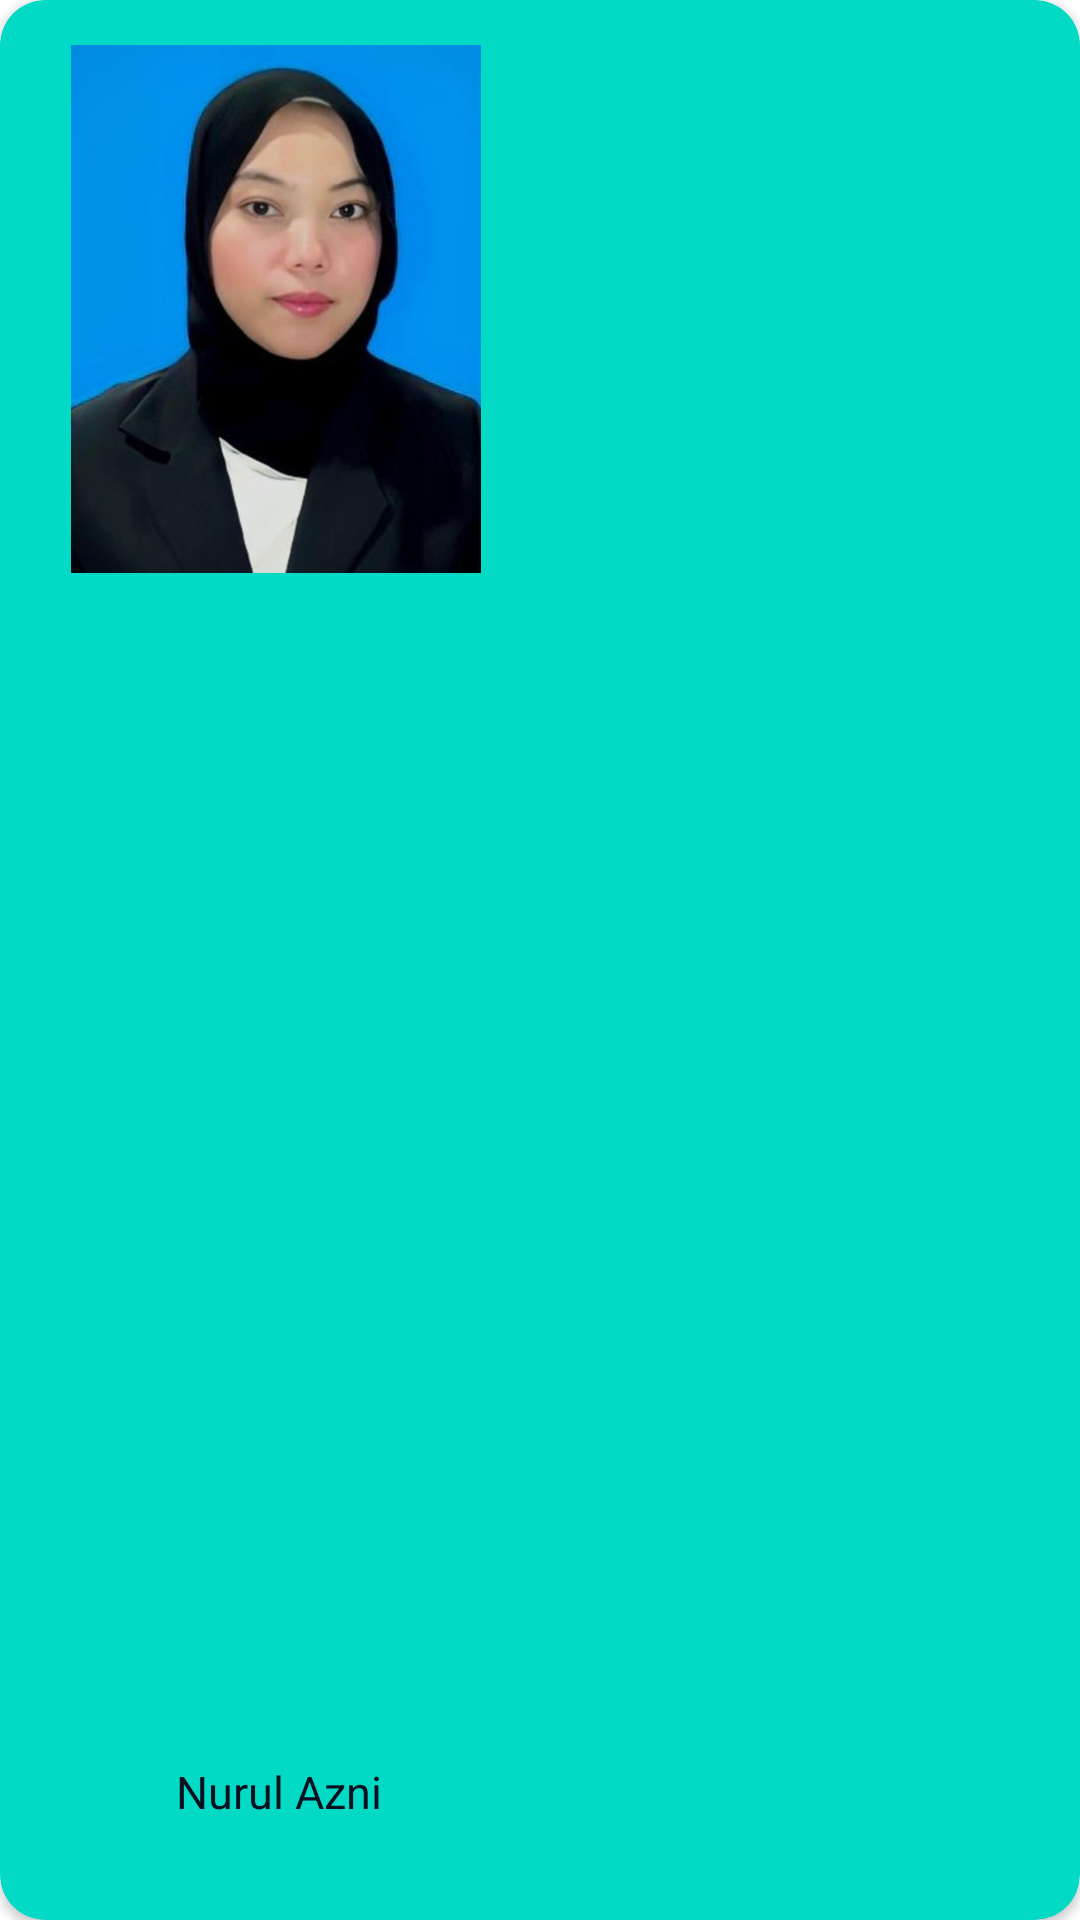

Produce the Android XML layout that renders to this screen, including the resource entries it uses.
<!-- AndroidManifest.xml: application theme Theme.HazardCrowdsourcing -->
<!-- res/layout/team_list.xml -->
<?xml version="1.0" encoding="utf-8"?>
<androidx.cardview.widget.CardView xmlns:android="http://schemas.android.com/apk/res/android"
    xmlns:app="http://schemas.android.com/apk/res-auto"
    xmlns:tools="http://schemas.android.com/tools"
    android:layout_width="wrap_content"
    app:cardCornerRadius="15dp"
    android:elevation="5dp"
    app:cardBackgroundColor="@color/teal_200"
    android:layout_marginStart="16dp"
    android:layout_height="250dp">

    <androidx.constraintlayout.widget.ConstraintLayout
        android:layout_width="match_parent"
        android:id="@+id/l1"
        android:layout_height="match_parent">

        <ImageView
            android:id="@+id/food_image"
            android:layout_width="184dp"
            android:layout_height="176dp"
            android:layout_marginTop="15dp"
            android:adjustViewBounds="true"

            app:layout_constraintStart_toStartOf="parent"
            app:layout_constraintTop_toTopOf="parent"
            app:srcCompat="@drawable/azni" />

        <LinearLayout
            android:layout_width="186dp"
            android:layout_height="63dp"
            app:layout_constraintStart_toStartOf="parent"
            android:gravity="center"
            android:orientation="vertical"
            app:layout_constraintBottom_toBottomOf="@+id/l1">


            <TextView
                android:id="@+id/name"
                android:layout_width="match_parent"
                android:layout_height="wrap_content"

                android:layout_marginTop="10dp"
                android:text="Nurul Azni"
                android:textAlignment="center"
                android:textColor="#091020"
                android:textSize="15sp"
                app:layout_constraintBottom_toBottomOf="parent"

                app:layout_constraintHorizontal_bias="0.5"

                app:layout_constraintStart_toStartOf="parent"
                app:layout_constraintTop_toBottomOf="@+id/food_image" />

            <TextView
                android:id="@+id/group"
                android:visibility="invisible"
                android:layout_width="match_parent"
                android:layout_height="wrap_content"
                android:text="Nurul Azni"

                 />
            <TextView
                android:id="@+id/sid"
                android:visibility="invisible"
                android:layout_width="match_parent"
                android:layout_height="wrap_content"
                android:text="Nurul Azni"



            />
            <TextView
                android:id="@+id/code"
                android:visibility="invisible"
                android:layout_width="match_parent"
                android:layout_height="wrap_content"

                />
            <TextView
                android:id="@+id/fakulti"
                android:visibility="invisible"
                android:layout_width="match_parent"
                android:layout_height="wrap_content"

                />


        </LinearLayout>


    </androidx.constraintlayout.widget.ConstraintLayout>
</androidx.cardview.widget.CardView>
<!-- resources referenced by this layout -->
<resources>
  <!-- drawable azni: jpeg bitmap (drawable, 13783 bytes) -->
  <style name="Theme.HazardCrowdsourcing" parent="Theme.MaterialComponents.DayNight.DarkActionBar">
          
          <item name="colorPrimary">#00BCD4</item>
          <item name="colorPrimaryVariant">@color/teal_200</item>
          <item name="colorOnPrimary">@color/white</item>
          
          <item name="colorSecondary">@color/teal_200</item>
          <item name="colorSecondaryVariant">@color/teal_200</item>
          <item name="colorOnSecondary">@color/black</item>
          
          <item name="android:statusBarColor" tools:targetApi="l">?attr/colorPrimaryVariant</item>
          
  
      </style>
  <!-- not gathered from this repository: default colours our renderer supplied (Android Studio template values) -->
  <color name="teal_200">#FF03DAC5</color>
  <color name="black">#FF000000</color>
  <color name="white">#FFFFFFFF</color>
</resources>
